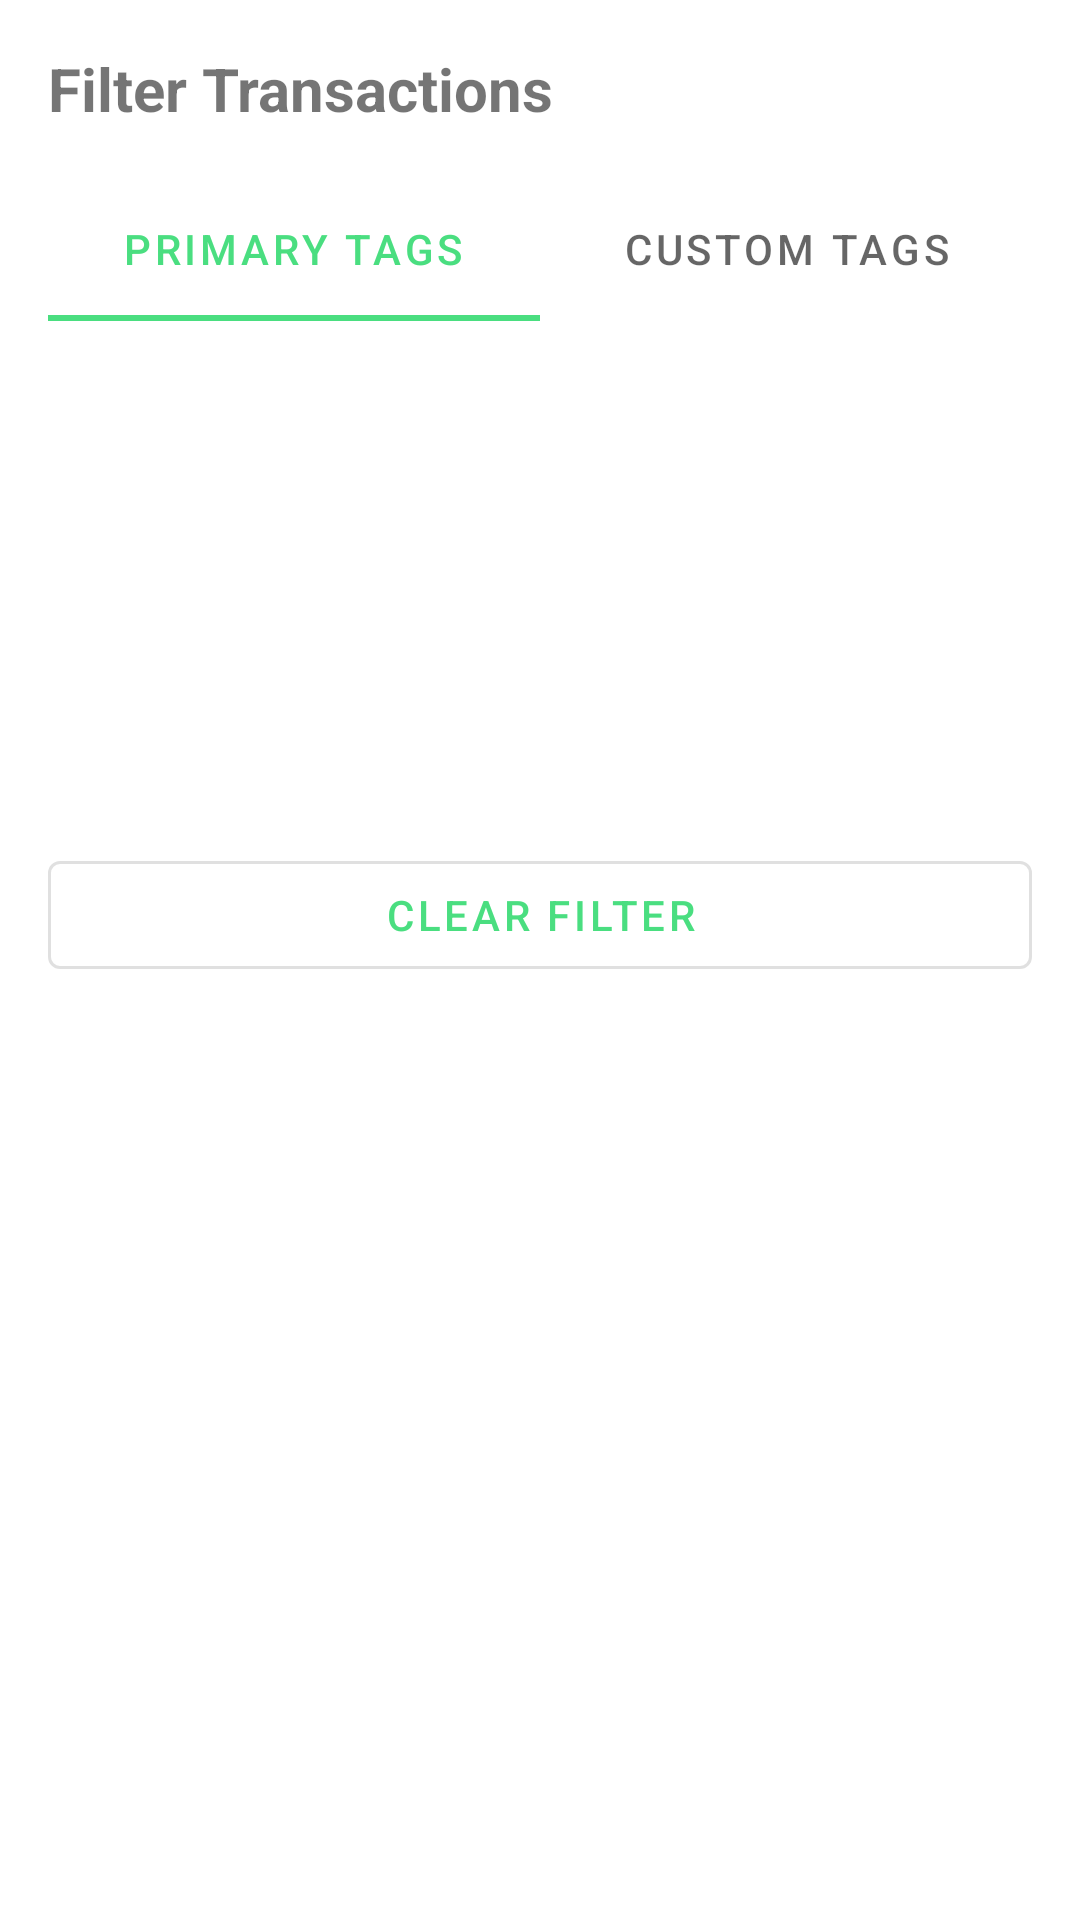

Layout XML and referenced resources for this Android screen:
<!-- AndroidManifest.xml: application theme Theme.MoneyTracker -->
<!-- res/layout/dialog_filter.xml -->
<?xml version="1.0" encoding="utf-8"?>
<LinearLayout xmlns:android="http://schemas.android.com/apk/res/android"
    xmlns:app="http://schemas.android.com/apk/res-auto"
    android:layout_width="match_parent"
    android:layout_height="wrap_content"
    android:orientation="vertical"
    android:padding="16dp">

    <TextView
        android:layout_width="match_parent"
        android:layout_height="wrap_content"
        android:text="Filter Transactions"
        android:textSize="20sp"
        android:textStyle="bold"
        android:layout_marginBottom="16dp" />
        
    <com.google.android.material.tabs.TabLayout
        android:id="@+id/filterTabLayout"
        android:layout_width="match_parent"
        android:layout_height="wrap_content"
        app:tabMode="fixed">
        
        <com.google.android.material.tabs.TabItem
            android:layout_width="wrap_content"
            android:layout_height="wrap_content"
            android:text="Primary Tags" />
            
        <com.google.android.material.tabs.TabItem
            android:layout_width="wrap_content"
            android:layout_height="wrap_content"
            android:text="Custom Tags" />
    </com.google.android.material.tabs.TabLayout>

    <FrameLayout
        android:layout_width="match_parent"
        android:layout_height="wrap_content"
        android:layout_marginTop="8dp"
        android:minHeight="150dp">
    
        <com.google.android.material.chip.ChipGroup
            android:id="@+id/primaryTagsChipGroup"
            android:layout_width="match_parent"
            android:layout_height="wrap_content"
            app:singleSelection="true" 
            android:visibility="visible"/>
            
        <com.google.android.material.chip.ChipGroup
            android:id="@+id/customTagsChipGroup"
            android:layout_width="match_parent"
            android:layout_height="wrap_content"
            app:singleSelection="true"
            android:visibility="gone" />
    </FrameLayout>
    
    <Button
        android:id="@+id/clearFilterButton"
        android:layout_width="match_parent"
        android:layout_height="wrap_content"
        android:layout_marginTop="16dp"
        android:text="Clear Filter"
        style="@style/Widget.MaterialComponents.Button.OutlinedButton" />

</LinearLayout>
<!-- resources referenced by this layout -->
<resources>
  <style name="Theme.MoneyTracker" parent="Theme.MaterialComponents.DayNight.NoActionBar">
          
          <item name="colorPrimary">@color/purple_500</item>
          <item name="colorPrimaryVariant">@color/purple_700</item>
          <item name="colorOnPrimary">@color/white</item>
          
          <item name="colorSecondary">@color/teal_200</item>
          <item name="colorSecondaryVariant">@color/teal_700</item>
          <item name="colorOnSecondary">@color/black</item>
          
          <item name="android:statusBarColor">?attr/colorPrimaryVariant</item>
          
          <item name="windowActionBar">false</item>
          <item name="windowNoTitle">true</item>
      </style>
  <color name="purple_500">#FF4ADE80</color>
  <color name="purple_700">#FF059669</color>
  <color name="white">#FFFFFFFF</color>
  <color name="teal_200">#FF34D399</color>
  <color name="teal_700">#FF10B981</color>
  <color name="black">#FF000000</color>
</resources>
